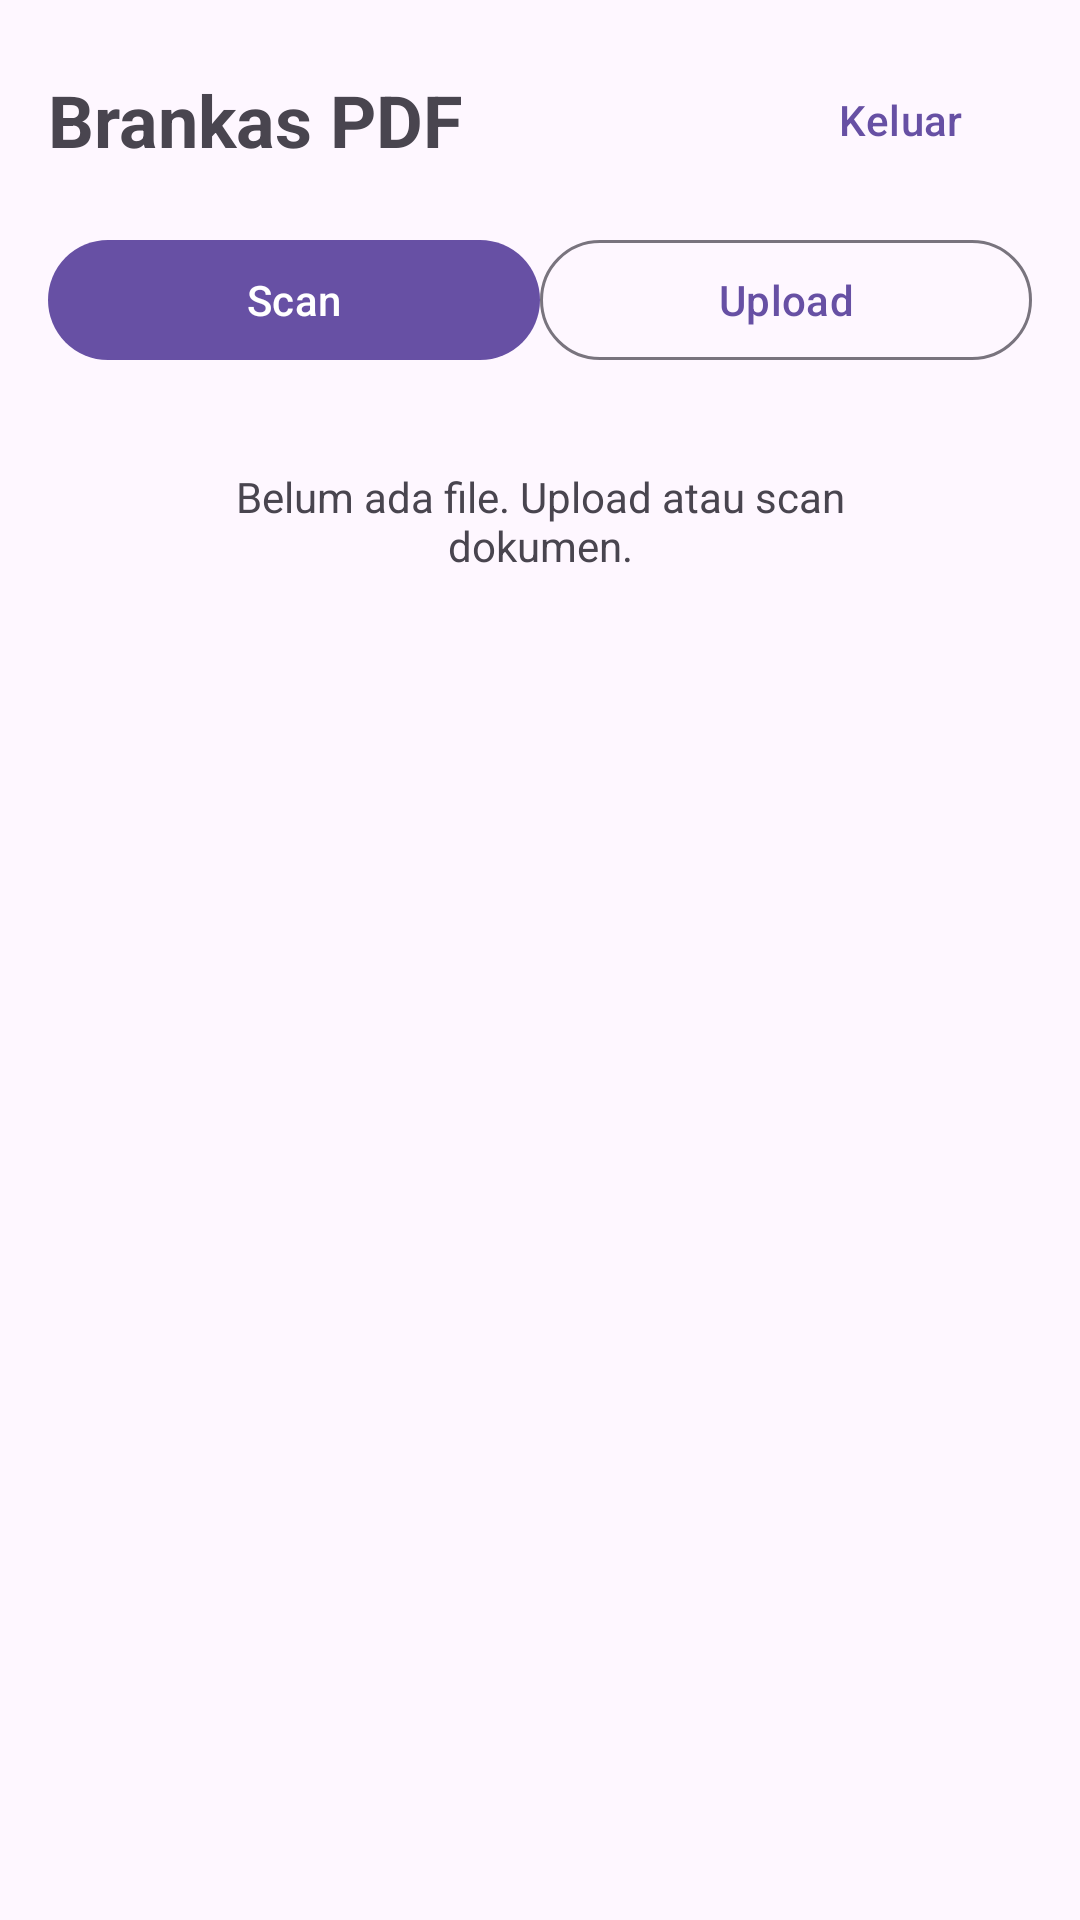

Reconstruct the res/layout file that produces this screen, plus the resources it refers to.
<!-- AndroidManifest.xml: application theme Theme.BrankasPDF -->
<!-- res/layout/activity_main.xml -->
<?xml version="1.0" encoding="utf-8"?>
<LinearLayout xmlns:android="http://schemas.android.com/apk/res/android" android:layout_width="match_parent" android:layout_height="match_parent" android:orientation="vertical" android:padding="16dp">
    <LinearLayout android:layout_width="match_parent" android:layout_height="wrap_content" android:gravity="center_vertical">
        <TextView android:layout_width="0dp" android:layout_height="wrap_content" android:layout_weight="1" android:text="Brankas PDF" android:textSize="24sp" android:textStyle="bold" />
        <com.google.android.material.button.MaterialButton android:id="@+id/btnLogout" android:layout_width="wrap_content" android:layout_height="wrap_content" android:text="Keluar" style="@style/Widget.Material3.Button.TextButton" />
    </LinearLayout>
    <LinearLayout android:layout_width="match_parent" android:layout_height="wrap_content" android:gravity="center" android:layout_marginTop="12dp">
        <com.google.android.material.button.MaterialButton android:id="@+id/btnScan" android:layout_width="0dp" android:layout_height="wrap_content" android:layout_weight="1" android:text="Scan" />
        <com.google.android.material.button.MaterialButton android:id="@+id/btnUpload" android:layout_width="0dp" android:layout_height="wrap_content" android:layout_weight="1" android:text="Upload" style="@style/Widget.Material3.Button.OutlinedButton" />
    </LinearLayout>
    <TextView android:id="@+id/emptyView" android:layout_width="match_parent" android:layout_height="wrap_content" android:gravity="center" android:text="Belum ada file. Upload atau scan dokumen." android:padding="32dp" />
    <androidx.recyclerview.widget.RecyclerView android:id="@+id/recycler" android:layout_width="match_parent" android:layout_height="0dp" android:layout_weight="1" />
</LinearLayout>
<!-- resources referenced by this layout -->
<resources>
  <style name="Theme.BrankasPDF" parent="Theme.Material3.DayNight">
          <item name="colorPrimary">#6750A4</item>
          <item name="android:statusBarColor">@android:color/transparent</item>
      </style>
</resources>
